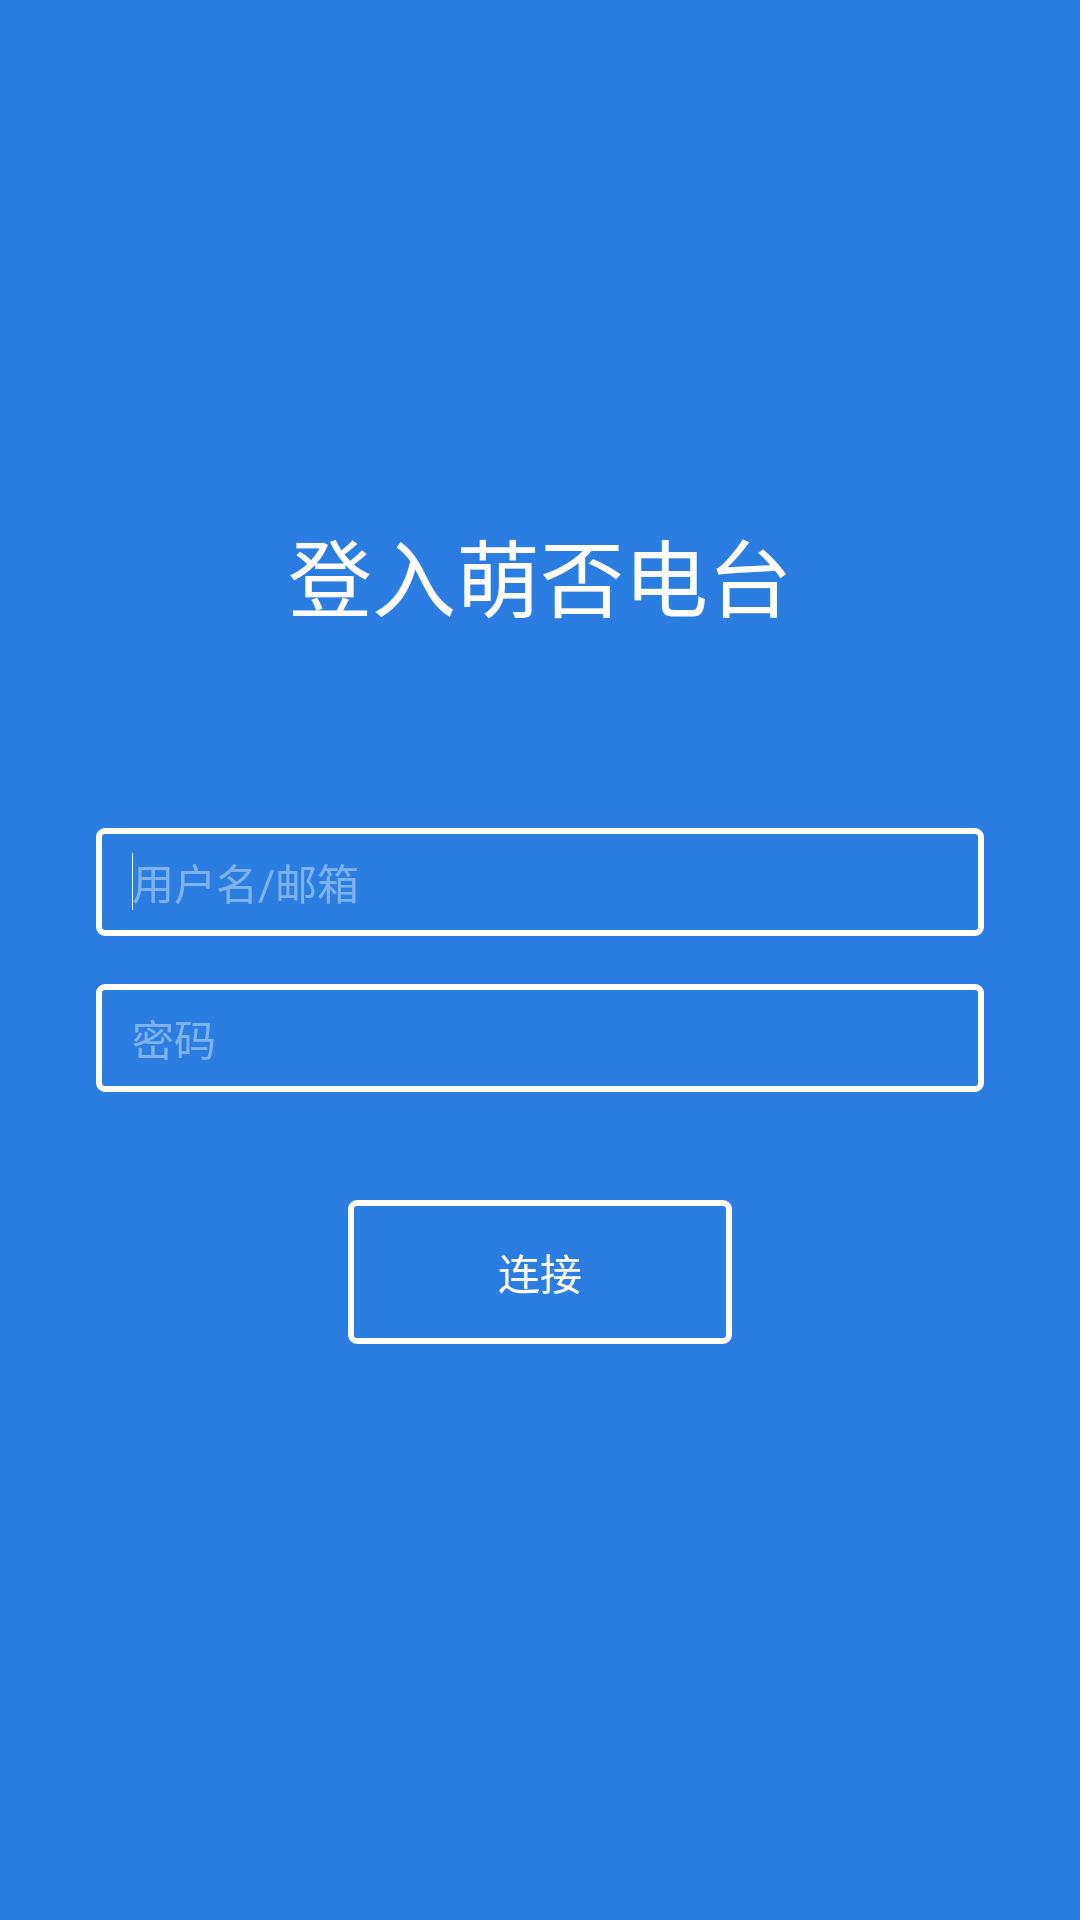

The Android layout XML behind this screen, and the referenced resources:
<!-- AndroidManifest.xml: application theme AppTheme -->
<!-- res/layout/activity_auth.xml -->
<RelativeLayout xmlns:android="http://schemas.android.com/apk/res/android"
    xmlns:tools="http://schemas.android.com/tools"
    android:layout_width="fill_parent"
    android:layout_height="fill_parent"
    tools:context="moetune.activities.AuthActivity" android:background="#2b7de1">
	<RelativeLayout android:layout_width="match_parent"
	                android:layout_height="match_parent"
	                android:layout_marginRight="32dp"
	                android:layout_marginLeft="32dp"
	                android:layout_marginTop="32dp"
	                android:layout_marginBottom="32dp">
		<Space android:layout_width="wrap_content"
		       android:layout_height="wrap_content"
		       android:layout_centerVertical="true"
		       android:layout_centerHorizontal="true"
		       android:id="@+id/center_space"/>
		<EditText
				android:layout_width="match_parent"
				android:layout_height="36dp"
				android:id="@+id/user_name_input"
				android:layout_above="@id/center_space"
				android:layout_centerHorizontal="true"
				android:maxWidth="300dp"
				android:layout_marginBottom="8dp"
				android:hint="用户名/邮箱"
				android:textColorHint="#66FFFFFF"
				android:textColor="#FFFFFFFF"
				android:textSize="14sp"
				android:paddingLeft="12dp"
				android:background="@drawable/auth_edit_text"
				android:singleLine="true"
				android:textCursorDrawable="@null"/>

		<EditText
				android:layout_width="match_parent"
				android:layout_height="36dp"
				android:id="@+id/user_password_input"
				android:layout_centerHorizontal="true"
				android:layout_below="@id/center_space"
				android:maxWidth="300dp"
				android:inputType="textPassword"
				android:layout_marginTop="8dp"
				android:hint="密码"
				android:textColorHint="#66FFFFFF"
				android:textColor="#FFFFFFFF"
				android:textSize="14sp"
				android:paddingLeft="12dp"
				android:background="@drawable/auth_edit_text"
				android:imeOptions="actionSend"
				android:textCursorDrawable="@null"/>
		<TextView android:layout_width="wrap_content"
		          android:layout_height="wrap_content"
		          android:layout_centerHorizontal="true"
		          android:text="登入萌否电台"
		          android:layout_above="@id/user_name_input"
		          android:layout_marginBottom="64dp"
		          android:textSize="28sp"
		          android:textColor="#FFFFFF"/>
		<Button android:layout_width="wrap_content"
		        android:layout_height="wrap_content"
		        android:text="连接"
		        android:id="@+id/login_button" android:layout_below="@+id/user_password_input"
		        android:layout_centerHorizontal="true" android:layout_marginTop="36dp"
		        android:minWidth="128dp" android:background="@drawable/moetune_button"
				android:textColor="#FFFFFFFF"/>
	</RelativeLayout>
	<requestFocus/>
	<WebView android:layout_width="wrap_content"
	         android:layout_height="wrap_content"
	         android:id="@+id/auth_web_view"
	         android:visibility="gone"/>
</RelativeLayout>
<!-- resources referenced by this layout -->
<resources>
  <!-- drawable auth_edit_text (drawable-hdpi) -->
  <?xml version="1.0" encoding="utf-8"?>
  <selector xmlns:android="http://schemas.android.com/apk/res/android">
  	<item android:state_window_focused="false">
  		<shape>
  			<solid android:color="#00000000"/>
  			<corners android:radius="2dp"/>
  			<stroke android:color="#FFFFFFFF" android:width="2dp"/>
  		</shape>
  	</item>
  </selector>
  <!-- drawable moetune_button (drawable-hdpi) -->
  <?xml version="1.0" encoding="utf-8"?>
  <selector xmlns:android="http://schemas.android.com/apk/res/android">
  	<item android:state_pressed="true">
  		<shape>
  			<solid android:color="#66FFFFFF"/>
  			<corners android:radius="2dp"/>
  			<stroke android:color="#FFFFFFFF" android:width="2dp"/>
  		</shape>
  	</item>
  	<item android:state_focused="true">
  		<shape>
  			<solid android:color="#00FFFFFF"/>
  			<corners android:radius="2dp"/>
  			<stroke android:color="#CCFFFFFF" android:width="2dp"/>
  		</shape>
  	</item>
  	<item>
  		<shape>
  			<solid android:color="#00000000"/>
  			<corners android:radius="2dp"/>
  			<stroke android:color="#FFFFFFFF" android:width="2dp"/>
  		</shape>
  	</item>
  </selector>
  <style name="AppTheme" parent="AppTheme.Base">
  		<item name="colorPrimary">@color/primary_material_dark</item>
  		<item name="colorPrimaryDark">@color/primary_dark_material_dark</item>
  		
  		
  	</style>
  <style name="AppTheme.Base" parent="Theme.AppCompat.Light.NoActionBar">
  		
  	</style>
</resources>
